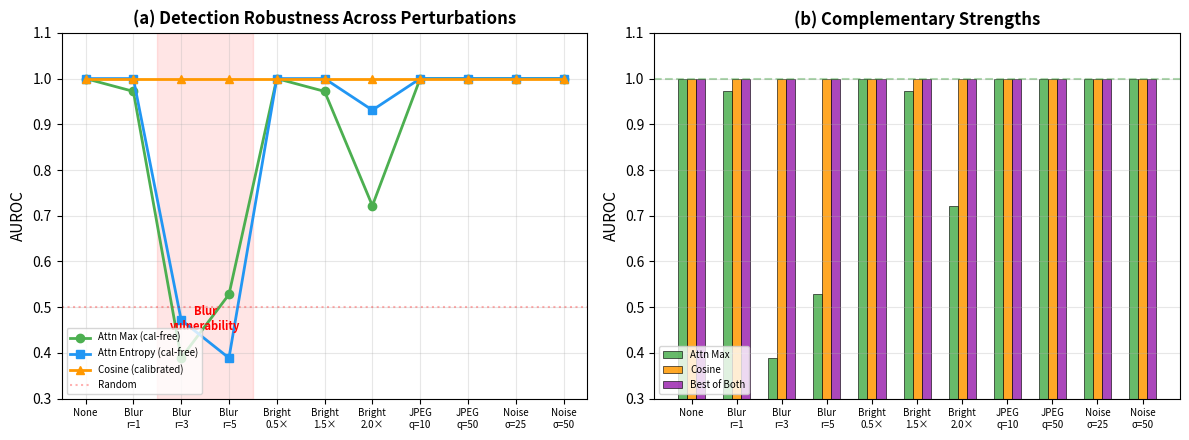

Recreate this plot in Python. (Note: this script raises an exception after producing the figure.)
"""Generate Figure 51: Attention Detection Robustness Under Perturbation."""
import json
import numpy as np
import matplotlib
matplotlib.use('Agg')
import matplotlib.pyplot as plt

OUT_DIR = "/home/ubuntu/agents/VLA research/Vizuara-VLA-Research/paper/figures"

fig, axes = plt.subplots(1, 2, figsize=(12, 4.5))

perturbations = ['none', 'blur_1', 'blur_3', 'blur_5', 'bright_0.5',
                 'bright_1.5', 'bright_2.0', 'jpeg_10', 'jpeg_50',
                 'noise_25', 'noise_50']
pretty_names = ['None', 'Blur\nr=1', 'Blur\nr=3', 'Blur\nr=5', 'Bright\n0.5×',
                'Bright\n1.5×', 'Bright\n2.0×', 'JPEG\nq=10', 'JPEG\nq=50',
                'Noise\nσ=25', 'Noise\nσ=50']
attn_max = [1.000, 0.972, 0.389, 0.528, 1.000, 0.972, 0.722, 1.000, 1.000, 1.000, 1.000]
attn_ent = [1.000, 1.000, 0.472, 0.389, 1.000, 1.000, 0.931, 1.000, 1.000, 1.000, 1.000]
cosine = [1.000, 1.000, 1.000, 1.000, 1.000, 1.000, 1.000, 1.000, 1.000, 1.000, 1.000]

# Panel (a): All three methods across perturbations
ax = axes[0]
x = np.arange(len(perturbations))
ax.plot(x, attn_max, 'o-', color='#4CAF50', linewidth=2, markersize=6, label='Attn Max (cal-free)')
ax.plot(x, attn_ent, 's-', color='#2196F3', linewidth=2, markersize=6, label='Attn Entropy (cal-free)')
ax.plot(x, cosine, '^-', color='#FF9800', linewidth=2, markersize=6, label='Cosine (calibrated)')
ax.axhline(y=0.5, color='red', linestyle=':', alpha=0.3, label='Random')
ax.set_xticks(x)
ax.set_xticklabels(pretty_names, fontsize=7)
ax.set_ylabel('AUROC', fontsize=11)
ax.set_title('(a) Detection Robustness Across Perturbations', fontsize=12, fontweight='bold')
ax.set_ylim(0.3, 1.1)
ax.legend(fontsize=7, loc='lower left')
ax.grid(True, alpha=0.3)

# Highlight vulnerability zone
ax.axvspan(1.5, 3.5, alpha=0.1, color='red')
ax.annotate('Blur\nvulnerability', xy=(2.5, 0.45), fontsize=8,
            color='red', ha='center', fontweight='bold')

# Panel (b): Complementarity analysis
ax = axes[1]
# For each perturbation, plot max(attn_max, cosine)
best_of_both = [max(a, c) for a, c in zip(attn_max, cosine)]
ax.bar(x - 0.2, attn_max, 0.2, label='Attn Max', color='#4CAF50',
       edgecolor='black', linewidth=0.5, alpha=0.85)
ax.bar(x, cosine, 0.2, label='Cosine', color='#FF9800',
       edgecolor='black', linewidth=0.5, alpha=0.85)
ax.bar(x + 0.2, best_of_both, 0.2, label='Best of Both', color='#9C27B0',
       edgecolor='black', linewidth=0.5, alpha=0.85)
ax.axhline(y=1.0, color='green', linestyle='--', alpha=0.3)
ax.set_xticks(x)
ax.set_xticklabels(pretty_names, fontsize=7)
ax.set_ylabel('AUROC', fontsize=11)
ax.set_title('(b) Complementary Strengths', fontsize=12, fontweight='bold')
ax.set_ylim(0.3, 1.1)
ax.legend(fontsize=7, loc='lower left')
ax.grid(True, alpha=0.3, axis='y')

plt.tight_layout()
plt.savefig(f'{OUT_DIR}/fig51_attn_robust.png', dpi=200, bbox_inches='tight')
plt.savefig(f'{OUT_DIR}/fig51_attn_robust.pdf', dpi=200, bbox_inches='tight')
print("Saved fig51_attn_robust.png/pdf")
